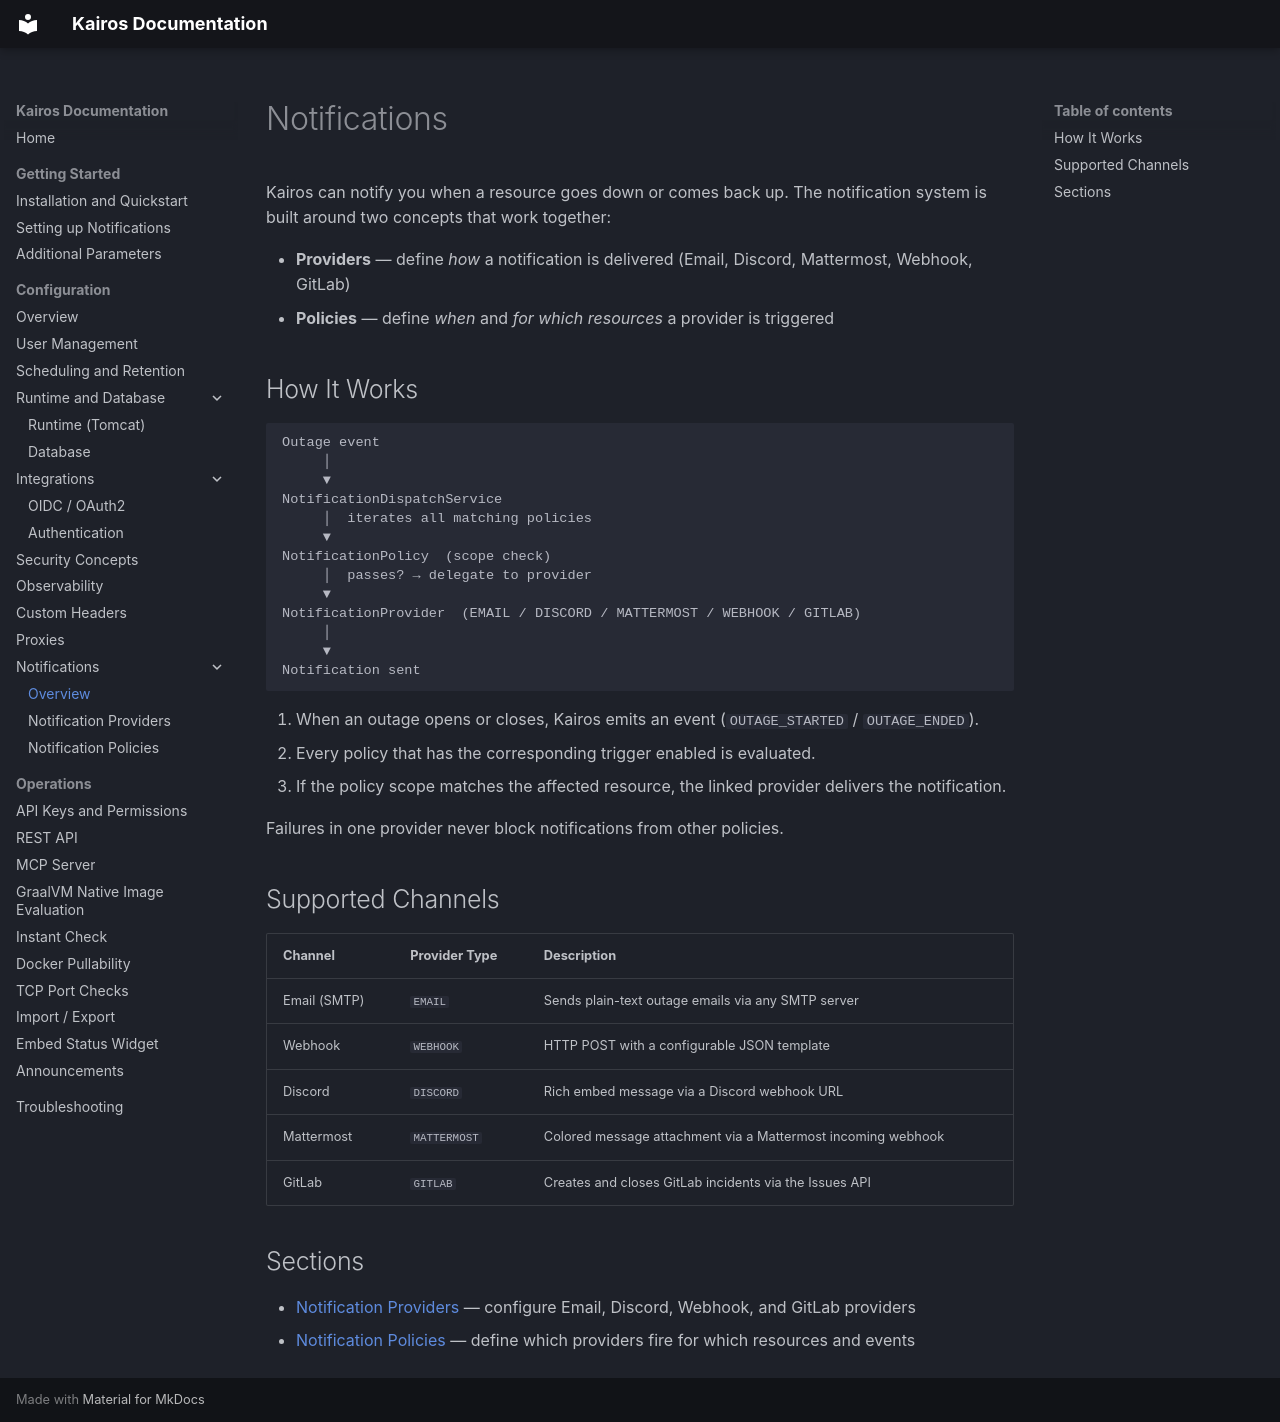

repository: wenisch-tech/Kairos · page: notifications/index.html · generator: mkdocs

# Notifications

Kairos can notify you when a resource goes down or comes back up. The notification system is built around two concepts that work together:

- **Providers** — define *how* a notification is delivered (Email, Discord, Mattermost, Webhook, GitLab)
- **Policies** — define *when* and *for which resources* a provider is triggered

## How It Works

```
Outage event
     │
     ▼
NotificationDispatchService
     │  iterates all matching policies
     ▼
NotificationPolicy  (scope check)
     │  passes? → delegate to provider
     ▼
NotificationProvider  (EMAIL / DISCORD / MATTERMOST / WEBHOOK / GITLAB)
     │
     ▼
Notification sent
```

1. When an outage opens or closes, Kairos emits an event (`OUTAGE_STARTED` / `OUTAGE_ENDED`).
2. Every policy that has the corresponding trigger enabled is evaluated.
3. If the policy scope matches the affected resource, the linked provider delivers the notification.

Failures in one provider never block notifications from other policies.

## Supported Channels

| Channel | Provider Type | Description |
|---|---|---|
| Email (SMTP) | `EMAIL` | Sends plain-text outage emails via any SMTP server |
| Webhook | `WEBHOOK` | HTTP POST with a configurable JSON template |
| Discord | `DISCORD` | Rich embed message via a Discord webhook URL |
| Mattermost | `MATTERMOST` | Colored message attachment via a Mattermost incoming webhook |
| GitLab | `GITLAB` | Creates and closes GitLab incidents via the Issues API |

## Sections

- [Notification Providers](providers.md) — configure Email, Discord, Webhook, and GitLab providers
- [Notification Policies](policies.md) — define which providers fire for which resources and events
